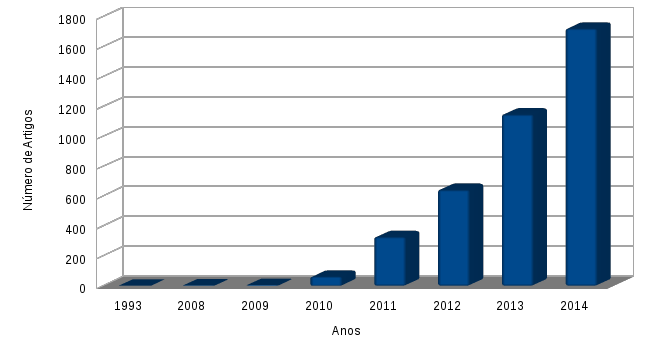

Values plotted in this chart, from the file beside it:
pubmed - exome
year, count
2013, 443
2012, 653
2011, 325
2010, 61
2009, 6
2008, 3
